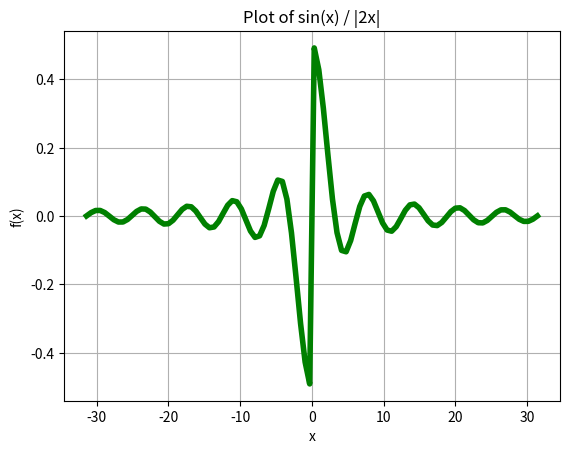

Write the Python code that produced this figure.
import numpy as np
import matplotlib.pyplot as plt

def f(x):
    return np.where(x != 0, np.sin(x) / np.abs(2 * x), 0)

# 生成 x 值範圍
xs = np.linspace(-np.pi * 10, np.pi * 10, 100)

# 繪製圖表
plt.grid(axis="both")
plt.plot(xs, f(xs), color='g', linewidth=4)
plt.title("Plot of sin(x) / |2x|")
plt.xlabel("x")
plt.ylabel("f(x)")
plt.show()


plt.savefig("outolot42.jpg", bbox_inches="tight")
